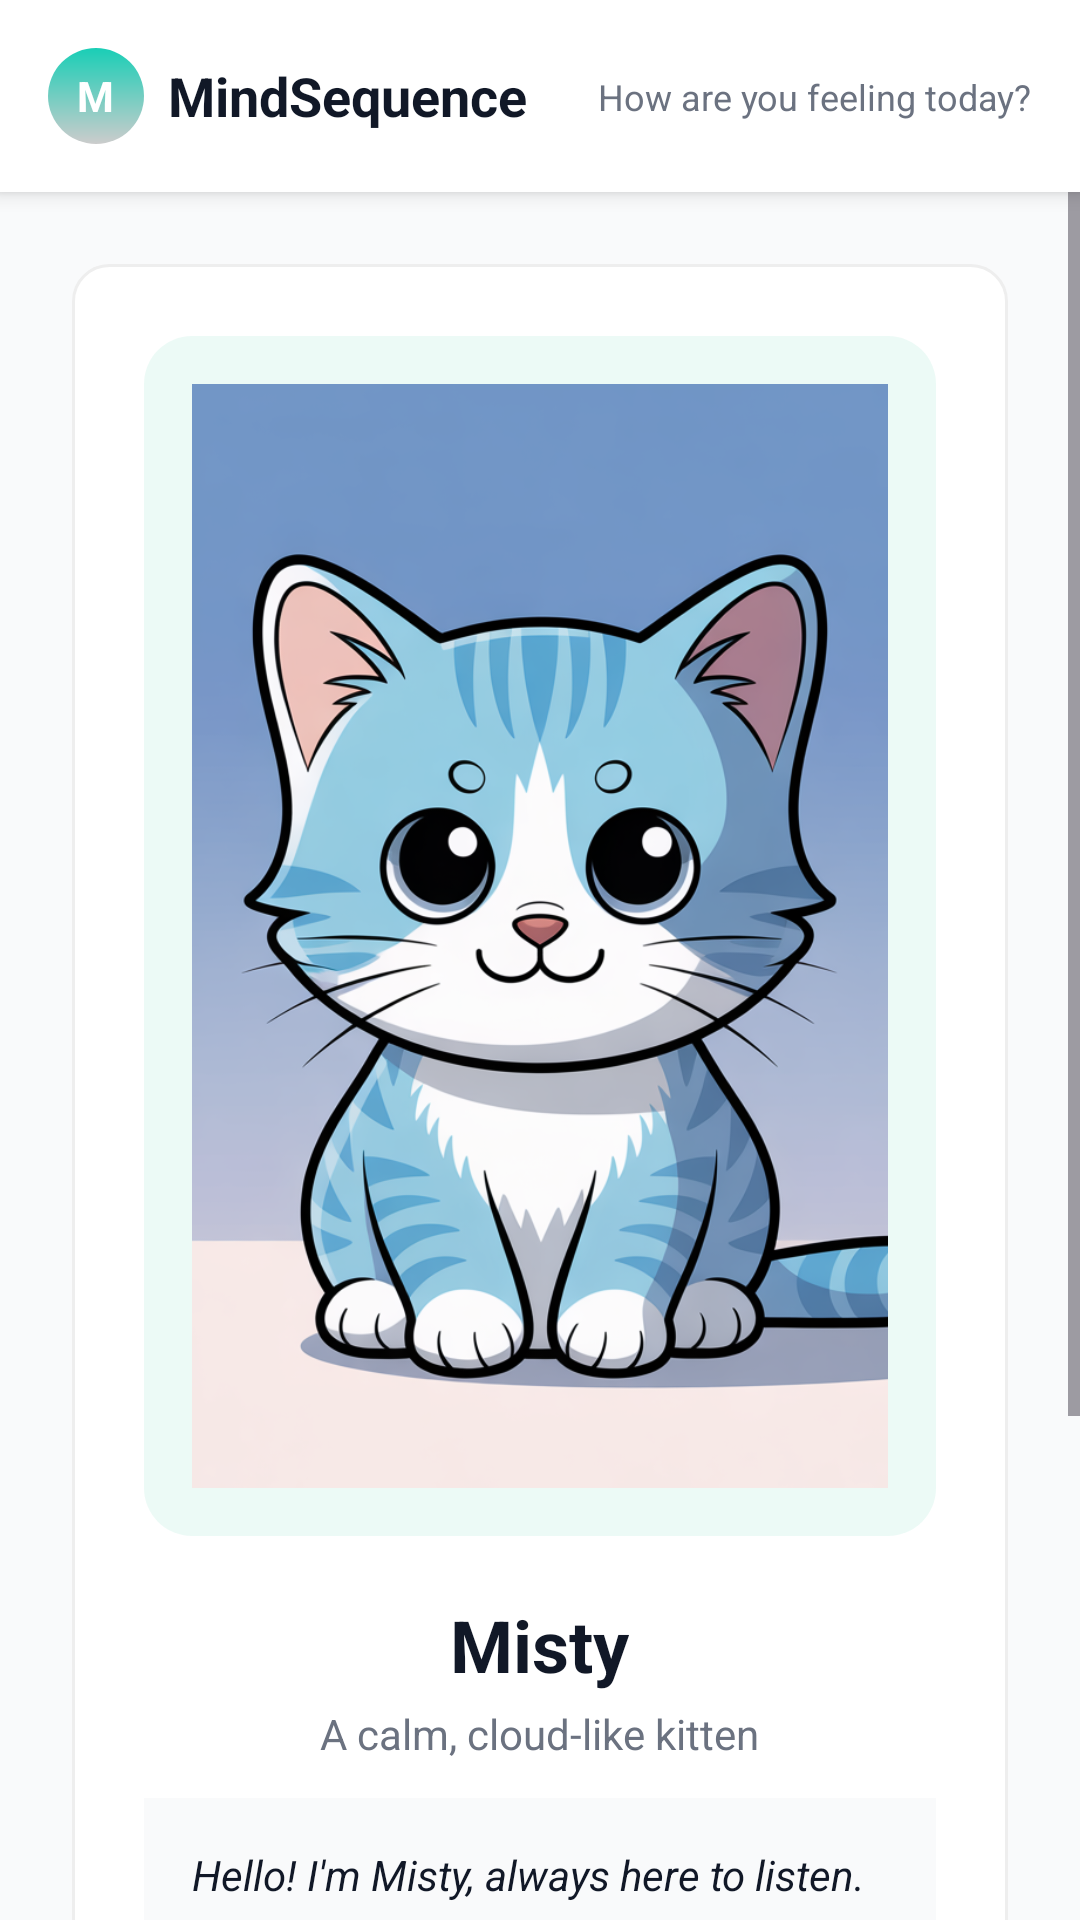

Android layout source for this screen:
<!-- AndroidManifest.xml: application theme Theme.MindSequence -->
<!-- res/layout/activity_virtual_pet.xml -->
<?xml version="1.0" encoding="utf-8"?>
<androidx.constraintlayout.widget.ConstraintLayout
    xmlns:android="http://schemas.android.com/apk/res/android"
    xmlns:app="http://schemas.android.com/apk/res-auto"
    xmlns:tools="http://schemas.android.com/tools"
    android:layout_width="match_parent"
    android:layout_height="match_parent"
    android:background="@color/surface_gray"
    tools:context=".VirtualPetActivity">

    
    <include
        android:id="@+id/header"
        layout="@layout/view_common_header"
        android:layout_width="match_parent"
        android:layout_height="wrap_content"
        app:layout_constraintTop_toTopOf="parent" />

    
    <ScrollView
        android:layout_width="match_parent"
        android:layout_height="0dp"
        android:fillViewport="true"
        app:layout_constraintBottom_toBottomOf="parent"
        app:layout_constraintTop_toBottomOf="@id/header">

        <LinearLayout
            android:layout_width="match_parent"
            android:layout_height="wrap_content"
            android:orientation="vertical"
            android:padding="24dp"
            android:gravity="center_horizontal">

            
            <FrameLayout
                android:id="@+id/pet_display_container"
                android:layout_width="match_parent"
                android:layout_height="wrap_content"
                android:background="@drawable/bg_info_box"
                android:padding="24dp"
                android:layout_marginBottom="16dp"
                android:maxWidth="400dp">

                
                <FrameLayout
                    android:id="@+id/pet_container"
                    android:layout_width="match_parent"
                    android:layout_height="400dp"
                    android:background="@drawable/bg_pet_container"
                    android:padding="16dp">

                    
                    <ImageView
                        android:id="@+id/pet_image"
                        android:layout_width="400dp"
                        android:layout_height="400dp"
                        android:layout_gravity="center"
                        android:src="@drawable/ic_pet"
                        android:contentDescription="Virtual pet Misty" />

                    
                    <FrameLayout
                        android:id="@+id/effect_container"
                        android:layout_width="match_parent"
                        android:layout_height="match_parent" />

                </FrameLayout>

                
                <LinearLayout
                    android:layout_width="match_parent"
                    android:layout_height="wrap_content"
                    android:orientation="vertical"
                    android:gravity="center"
                    android:layout_marginTop="420dp">

                    <TextView
                        android:id="@+id/pet_name"
                        android:layout_width="wrap_content"
                        android:layout_height="wrap_content"
                        android:text="Misty"
                        android:textColor="@color/text_primary"
                        android:textSize="24sp"
                        android:textStyle="bold" />

                    <TextView
                        android:id="@+id/pet_description"
                        android:layout_width="wrap_content"
                        android:layout_height="wrap_content"
                        android:text="A calm, cloud-like kitten"
                        android:textColor="@color/text_secondary"
                        android:textSize="14sp"
                        android:layout_marginTop="4dp" />

                    
                    <LinearLayout
                        android:id="@+id/speech_bubble"
                        android:layout_width="match_parent"
                        android:layout_height="wrap_content"
                        android:background="@color/surface_gray"
                        android:padding="16dp"
                        android:layout_marginTop="12dp"
                        android:visibility="visible">

                        <TextView
                            android:id="@+id/pet_speech"
                            android:layout_width="wrap_content"
                            android:layout_height="wrap_content"
                            android:text="Hello! I'm Misty, always here to listen."
                            android:textColor="@color/text_primary"
                            android:textSize="14sp"
                            android:textStyle="italic" />

                    </LinearLayout>

                </LinearLayout>

            </FrameLayout>

            
            <LinearLayout
                android:layout_width="match_parent"
                android:layout_height="wrap_content"
                android:orientation="vertical"
                android:gravity="center"
                android:layout_marginBottom="24dp"
                android:maxWidth="400dp">

                <TextView
                    android:layout_width="wrap_content"
                    android:layout_height="wrap_content"
                    android:text="Tap the button below to interact with Misty"
                    android:textColor="@color/text_secondary"
                    android:textSize="14sp"
                    android:gravity="center" />

            </LinearLayout>

            
            <androidx.appcompat.widget.AppCompatButton
                android:id="@+id/btn_interact"
                android:layout_width="match_parent"
                android:layout_height="56dp"
                android:text="Pet Companion"
                android:textSize="18sp"
                android:textStyle="bold"
                android:backgroundTint="@color/primary"
                android:textColor="@color/white"
                android:maxWidth="400dp"
                android:layout_marginBottom="16dp" />

            
            <androidx.appcompat.widget.AppCompatButton
                android:id="@+id/btn_back_main"
                android:layout_width="match_parent"
                android:layout_height="48dp"
                android:text="Back to Main Page"
                android:textSize="16sp"
                style="@style/Widget.MaterialComponents.Button.OutlinedButton"
                android:backgroundTint="@color/background"
                android:textColor="@color/primary"
                app:strokeColor="@color/primary"
                android:maxWidth="400dp" />

        </LinearLayout>

    </ScrollView>

</androidx.constraintlayout.widget.ConstraintLayout>
<!-- res/layout/view_common_header.xml (included above) -->
<androidx.constraintlayout.widget.ConstraintLayout
    xmlns:android="http://schemas.android.com/apk/res/android"
    xmlns:app="http://schemas.android.com/apk/res-auto"
    android:id="@+id/header"
    android:layout_width="match_parent"
    android:layout_height="match_parent"
    android:background="@color/background"
    android:elevation="4dp"
    android:paddingHorizontal="16dp"
    app:layout_constraintTop_toTopOf="parent">

    <ImageButton
        android:id="@+id/btn_back"
        android:layout_width="48dp"
        android:layout_height="48dp"
        android:background="?attr/selectableItemBackgroundBorderless"
        android:src="@drawable/ic_arrow_back_24"  android:visibility="gone"
        app:tint="@color/text_primary"
        app:layout_constraintStart_toStartOf="parent"
        app:layout_constraintTop_toTopOf="parent"
        app:layout_constraintBottom_toBottomOf="parent"/>

    <LinearLayout
        android:layout_width="wrap_content"
        android:layout_height="64dp"
        android:gravity="center_vertical"
        app:layout_constraintBottom_toBottomOf="parent"
        app:layout_constraintStart_toStartOf="parent"
        app:layout_constraintTop_toTopOf="parent">

        <FrameLayout
            android:layout_width="32dp"
            android:layout_height="32dp"
            android:background="@drawable/bg_circle_gradient">

            <TextView
                android:layout_width="wrap_content"
                android:layout_height="wrap_content"
                android:layout_gravity="center"
                android:text="M"
                android:textColor="@color/white"
                android:textStyle="bold" />
        </FrameLayout>

        <TextView
            android:layout_width="wrap_content"
            android:layout_height="wrap_content"
            android:layout_marginStart="8dp"
            android:text="MindSequence"
            android:textColor="@color/text_primary"
            android:textSize="18sp"
            android:textStyle="bold" />
    </LinearLayout>

    <TextView
        android:id="@+id/header_message"
        android:layout_width="wrap_content"
        android:layout_height="wrap_content"
        android:text="How are you feeling today?"
        android:textSize="12sp"
        android:textColor="@color/text_secondary"
        app:layout_constraintBottom_toBottomOf="parent"
        app:layout_constraintEnd_toEndOf="parent"
        app:layout_constraintTop_toTopOf="parent" />

</androidx.constraintlayout.widget.ConstraintLayout>
<!-- resources referenced by this layout -->
<resources>
  <color name="background">#FFFFFF</color>
  <color name="primary">#24CAB5</color>
  <color name="surface_gray">#F9FAFB</color>
  <color name="text_primary">#111827</color>
  <color name="text_secondary">#6B7280</color>
  <color name="white">#FFFFFF</color>
  <!-- drawable bg_circle_gradient (drawable) -->
  <shape xmlns:android="http://schemas.android.com/apk/res/android" android:shape="oval">
      <gradient android:startColor="#19CEB6" android:endColor="#CCCCCC" android:type="linear" android:angle="-45"/>
  </shape>
  <!-- drawable bg_info_box (drawable) -->
  <?xml version="1.0" encoding="utf-8"?>
  <shape xmlns:android="http://schemas.android.com/apk/res/android"
      android:shape="rectangle">
      <solid android:color="@color/background" />
      <corners android:radius="12dp" />
      <stroke android:width="1dp" android:color="#EEEEEE" />
  </shape>
  <!-- drawable bg_pet_container (drawable) -->
  <?xml version="1.0" encoding="utf-8"?>
  <shape xmlns:android="http://schemas.android.com/apk/res/android">
      <solid android:color="@color/primary_light_alpha" />
      <corners android:radius="16dp" />
  </shape>
  <!-- drawable ic_arrow_back_24 (drawable) -->
  <vector xmlns:android="http://schemas.android.com/apk/res/android"
      android:width="24dp"
      android:height="24dp"
      android:viewportWidth="24"
      android:viewportHeight="24">
      <path
          android:fillColor="@color/text_primary"
          android:pathData="M20,11H7.83l5.59,-5.59L12,4l-8,8l8,8l1.41,-1.41L7.83,13H20v-2z"/>
  </vector>
  <!-- drawable ic_pet: png bitmap (drawable, 462756 bytes) -->
  <style name="Theme.MindSequence" parent="Base.Theme.MindSequence" />
  <color name="primary_light_alpha">#183ACCA1</color>
  <style name="Base.Theme.MindSequence" parent="Theme.Material3.DayNight.NoActionBar">
          
          
      </style>
</resources>
